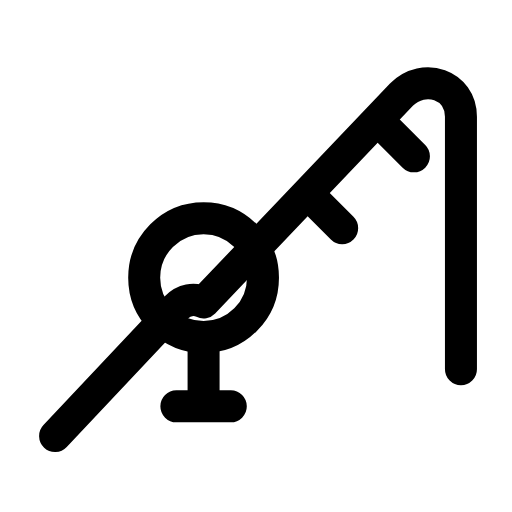
t = 0.00 s
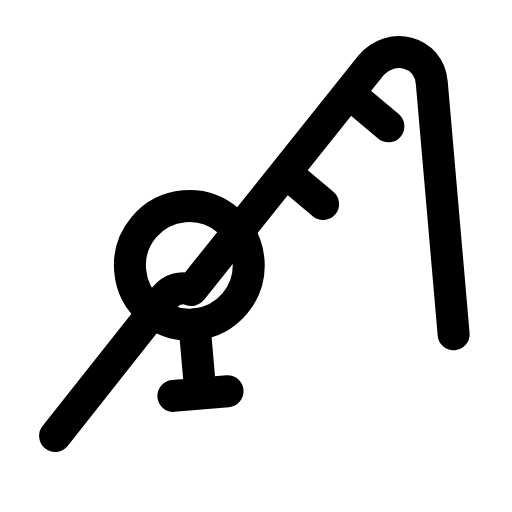
t = 0.29 s
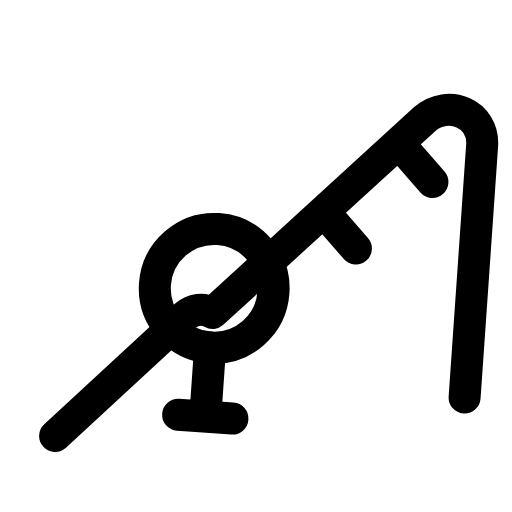
t = 0.60 s
t = 0.88 s: frame unchanged from t = 0.00 s, image omitted
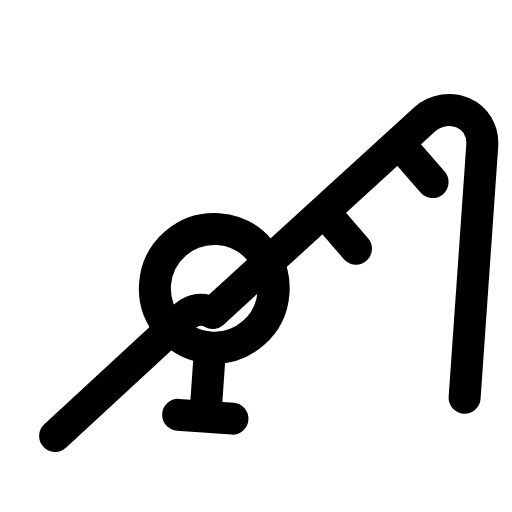
t = 1.19 s
t = 1.50 s: frame unchanged from t = 0.00 s, image omitted

The animated SVG that drew these frames (rendered in a browser with its animation timeline set to each time). Animation: 1 SMIL element (animateTransform=1); one cycle of 1.80 s, repeats indefinitely.

<svg xmlns="http://www.w3.org/2000/svg" width="24" height="24" viewBox="0 0 24 24" fill="none"><g transform="translate(-2.521 -1.95) scale(1.16)"><g><animateTransform attributeName="transform" type="rotate" values="0 4.4 19.3;0 4.4 19.3;-6 4.4 19.3;4 4.4 19.3;0 4.4 19.3;0 4.4 19.3;4 4.4 19.3;-6 4.4 19.3;0 4.4 19.3;0 4.4 19.3;0 4.4 19.3" keyTimes="0;0.135;0.2475;0.36;0.45;0.6;0.66;0.735;0.81;0.9;1" dur="1.8s" repeatCount="indefinite" calcMode="spline" keySplines="0.16 1 0.3 1;0.16 1 0.3 1;0.16 1 0.3 1;0.16 1 0.3 1;0.16 1 0.3 1;0.16 1 0.3 1;0.16 1 0.3 1;0.16 1 0.3 1;0.16 1 0.3 1;0.16 1 0.3 1"/><path stroke="currentColor" stroke-width="1.293" stroke-linecap="round" stroke-linejoin="round" fill="none" d="M4.4 19.3L9.3 14.1C9.6 13.8 10 13.7 10.4 13.9L18.4 5.5C19.3 4.6 20.8 5.1 20.8 6.4L20.8 16.6"></path><circle stroke="currentColor" stroke-width="1.293" stroke-linecap="round" stroke-linejoin="round" fill="none" cx="10.4" cy="12.9" r="2.4"></circle><path stroke="currentColor" stroke-width="1.293" stroke-linecap="round" stroke-linejoin="round" fill="none" d="M10.4 15.3L10.4 18.1M9.3 18.1L11.5 18.1"></path><line stroke="currentColor" stroke-width="1.293" stroke-linecap="round" stroke-linejoin="round" fill="none" x1="14.9" y1="9.8" x2="16" y2="10.9"></line><line stroke="currentColor" stroke-width="1.293" stroke-linecap="round" stroke-linejoin="round" fill="none" x1="17.8" y1="6.9" x2="18.9" y2="8"></line></g></g></svg>
